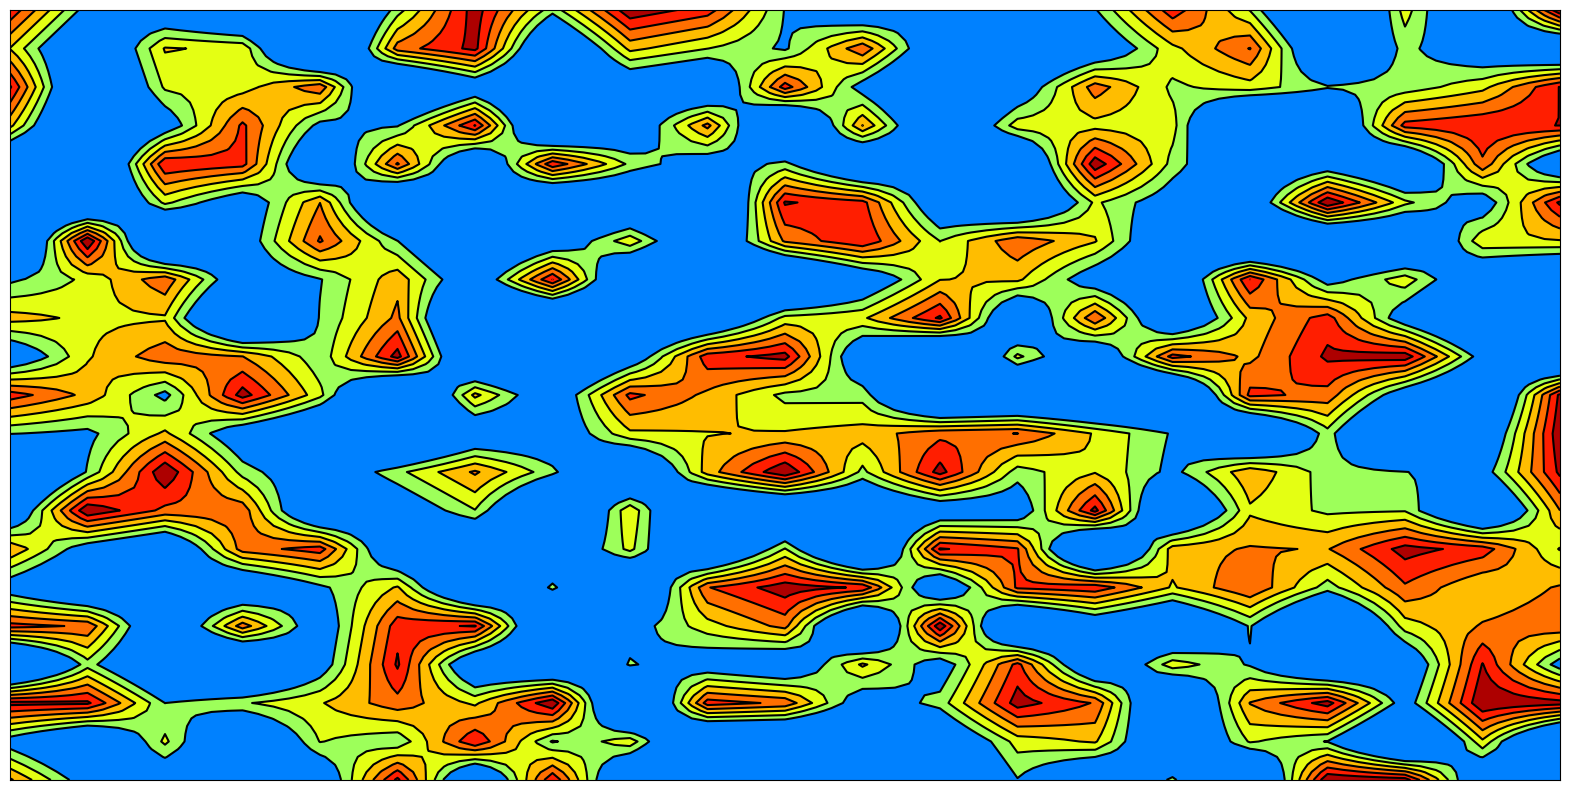

Here is the Python script that generated this plot:
import matplotlib.pyplot as plt
import numpy as np

n=100 # number of grid points
max_height = 1000
main_grid_portion = 1/5
main_grid_number = int(n*main_grid_portion)
step = int(n/main_grid_number)
levels = np.insert(np.linspace(0,max_height,7),0,-max_height)

xlist = np.linspace(0, n, n+1)
ylist = np.linspace(0, n, n+1)
X, Y = np.meshgrid(xlist, ylist)
Z = np.zeros(X.shape)

# generate main grid points level
for i in range(main_grid_number+1):
    for j in range(main_grid_number+1):
        Z[i*step,j*step]=np.random.uniform(-max_height,max_height)

# interplotion on main grid row
for i in range(main_grid_number+1):
    pointer = 0
    while pointer<n:
        level_1 = Z[i*step,pointer]
        level_2 = Z[i*step,pointer+step]
        interpolation = np.linspace(level_1,level_2,step+1)
        for idx, j in enumerate(range(pointer+1,pointer+step)):
            Z[i*step,j]=interpolation[idx+1]
        pointer += step

# interplotion on columns
for j in range(n+1):
    pointer = 0
    while pointer<n:
        level_1 = Z[pointer,j]
        level_2 = Z[pointer+step,j]
        interpolation = np.linspace(level_1,level_2,step+1)
        for idx, i in enumerate(range(pointer+1,pointer+step)):
            Z[i,j]=interpolation[idx+1]
        pointer += step


fig , ax = plt.subplots(figsize=(20,10))
ax.contour(X, Y, Z,levels=levels,colors='k')
ax.contourf(X, Y, Z,cmap='jet',levels=levels)
ax.set_xlim(0,n)
ax.set_ylim(0,n)
ax.tick_params(axis='both',
                which='both',
                bottom=False, 
                left=False, 
                labelleft=False, 
                labelbottom=False)